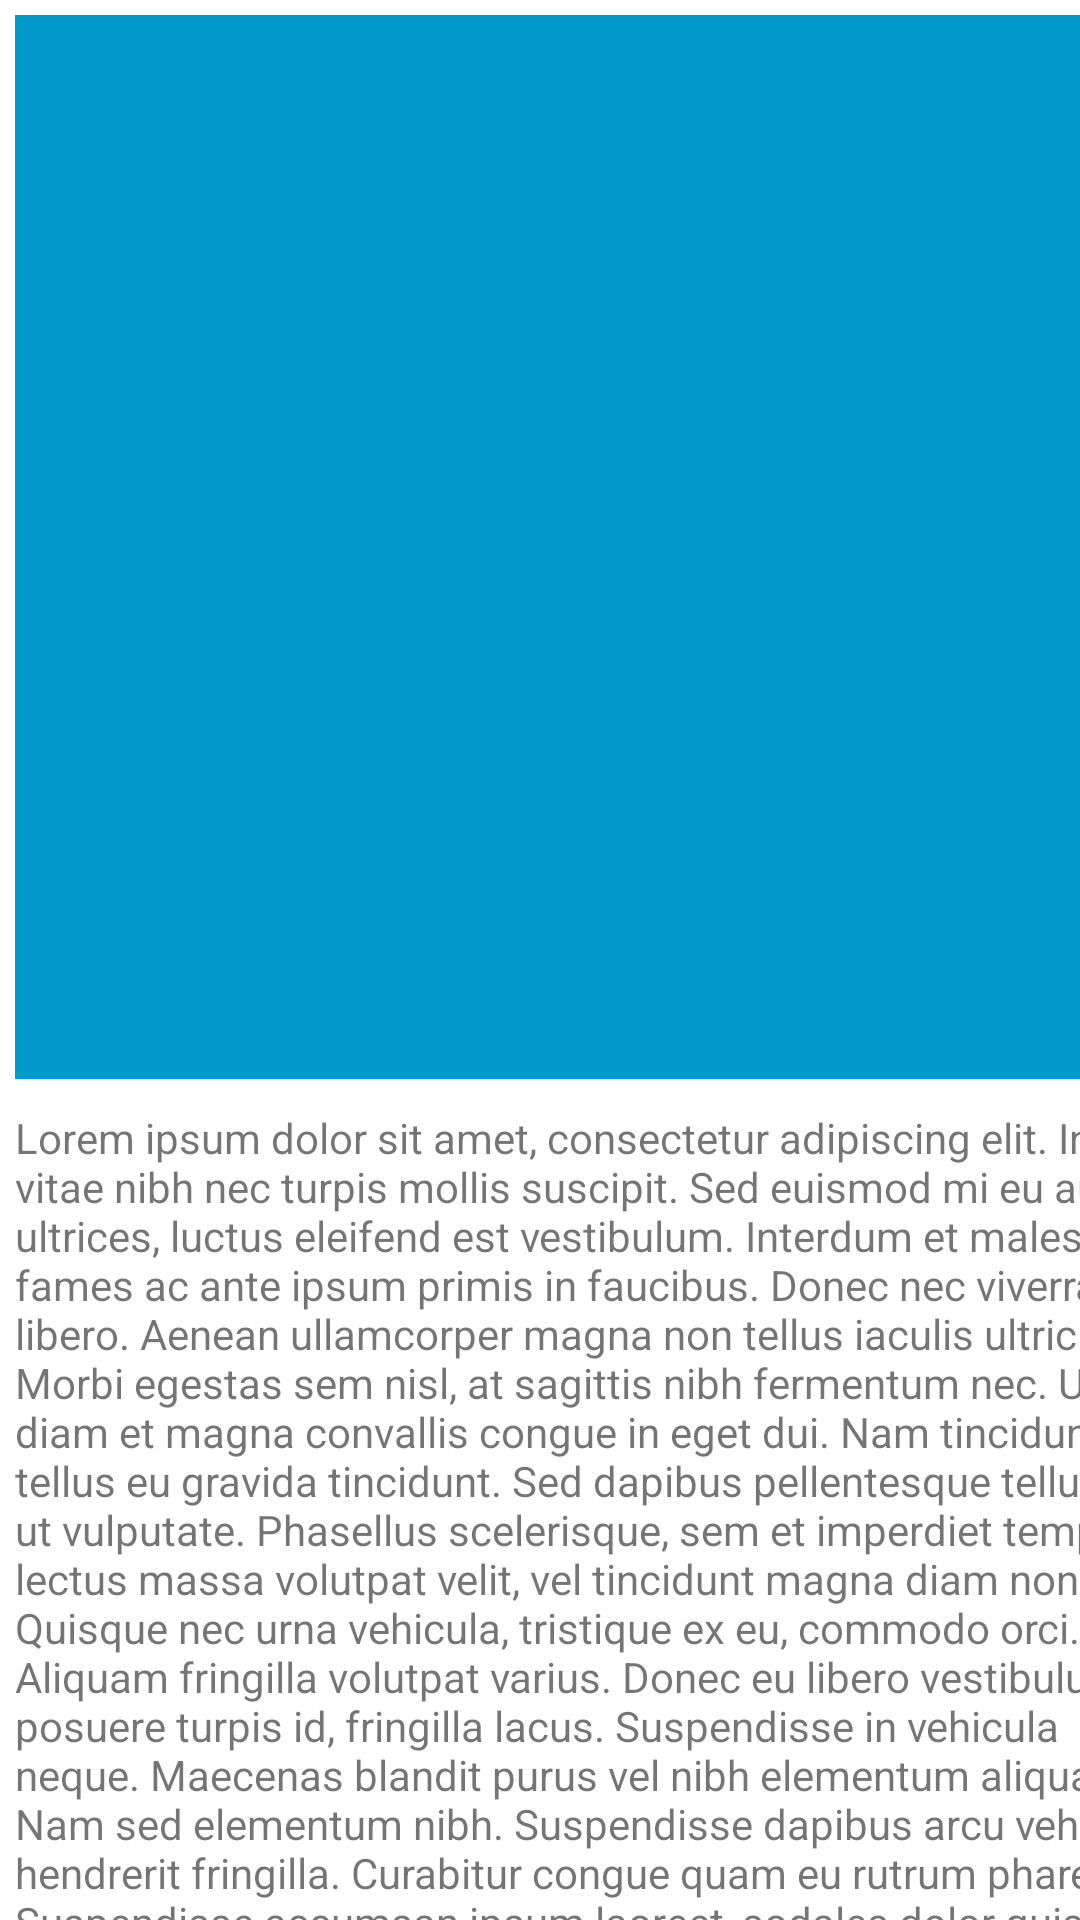

Write the Android layout XML for this screen, with the resource values it uses.
<!-- AndroidManifest.xml: application theme Theme.Mr_LAB_1 -->
<!-- res/layout/activity_ejercicio2.xml -->
<?xml version="1.0" encoding="utf-8"?>
<androidx.constraintlayout.widget.ConstraintLayout xmlns:android="http://schemas.android.com/apk/res/android"
    xmlns:app="http://schemas.android.com/apk/res-auto"
    xmlns:tools="http://schemas.android.com/tools"
    android:layout_width="match_parent"
    android:layout_height="match_parent"
    tools:context=".EJERCICIO2">

    <LinearLayout
        android:layout_width="409dp"
        android:layout_height="729dp"
        android:orientation="vertical"
        tools:layout_editor_absoluteX="1dp"
        tools:layout_editor_absoluteY="1dp"
        tools:ignore="MissingConstraints">

        <ImageView
            android:id="@+id/imageView3"
            android:layout_width="match_parent"
            android:layout_height="match_parent"
            android:layout_margin="5dp"
            android:layout_weight=".5"
            android:background="@android:color/holo_blue_dark"
            app:srcCompat="@drawable/perrito" />

        <TextView
            android:id="@+id/textViewLARGO"
            android:layout_width="match_parent"
            android:layout_height="match_parent"
            android:layout_margin="5dp"
            android:layout_weight=".5"
            android:scrollbars="vertical"
            android:text="@string/lorem_ipsum_dolor_sit_amet_consectetur_adipiscing_elit_integer_vitae_nibh_nec_turpis_mollis_suscipit_sed_euismod_mi_eu_augue_ultrices_luctus_eleifend_est_vestibulum_interdum_et_malesuada_fames_ac_ante_ipsum_primis_in_faucibus_donec_nec_viverra_libero_aenean_ullamcorper_magna_non_tellus_iaculis_ultricies_morbi_egestas_sem_nisl_at_sagittis_nibh_fermentum_nec_ut_quis_diam_et_magna_convallis_congue_in_eget_dui_nam_tincidunt_tellus_eu_gravida_tincidunt_sed_dapibus_pellentesque_tellus_ut_vulputate_phasellus_scelerisque_sem_et_imperdiet_tempor_lectus_massa_volutpat_velit_vel_tincidunt_magna_diam_non_urna_quisque_nec_urna_vehicula_tristique_ex_eu_commodo_orci_aliquam_fringilla_volutpat_varius_donec_eu_libero_vestibulum_posuere_turpis_id_fringilla_lacus_suspendisse_in_vehicula_neque_maecenas_blandit_purus_vel_nibh_elementum_aliquam_nam_sed_elementum_nibh_suspendisse_dapibus_arcu_vehicula_hendrerit_fringilla_curabitur_congue_quam_eu_rutrum_pharetra_suspendisse_accumsan_ipsum_laoreet_sodales_dolor_quis_viverra_lacus_nunc_congue_nulla_in_cursus_finibus_nulla_sit_amet_neque_condimentum_sagittis_diam_porta_malesuada_erat_fusce_fringilla_nisl_nunc_quis_maximus_odio_hendrerit_eu_suspendisse_quis_auctor_mi_interdum_et_malesuada_fames_ac_ante_ipsum_primis_in_faucibus_ut_a_malesuada_tellus_maecenas_consequat_sapien_sit_amet_ultricies_tincidunt_mauris_urna_varius_orci_id_cursus_nisl_leo_sed_magna_nulla_ornare_sit_amet_ante_eu_condimentum_duis_venenatis_consectetur_tortor_varius_tincidunt_nullam_auctor_malesuada_ornare_quisque_molestie_orci_eros_vel_sollicitudin_nisl_elementum_quis_suspendisse_at_lectus_est_aenean_non_arcu_quis_sapien_facilisis_maximus_praesent_auctor_malesuada_velit_ultricies_ullamcorper_ante_ullamcorper_eu_etiam_ipsum_ipsum_congue_eget_venenatis_a_tincidunt_eu_ex_cras_semper_vestibulum_laoreet_orci_varius_natoque_penatibus_et_magnis_dis_parturient_montes_nascetur_ridiculus_mus_donec_tristique_lorem_a_mi_consequat_ultricies_etiam_tortor_urna_semper_vitae_sapien_a_dapibus_gravida_lacus_in_hac_habitasse_platea_dictumst" />


    </LinearLayout>
</androidx.constraintlayout.widget.ConstraintLayout>
<!-- resources referenced by this layout -->
<resources>

</resources>
